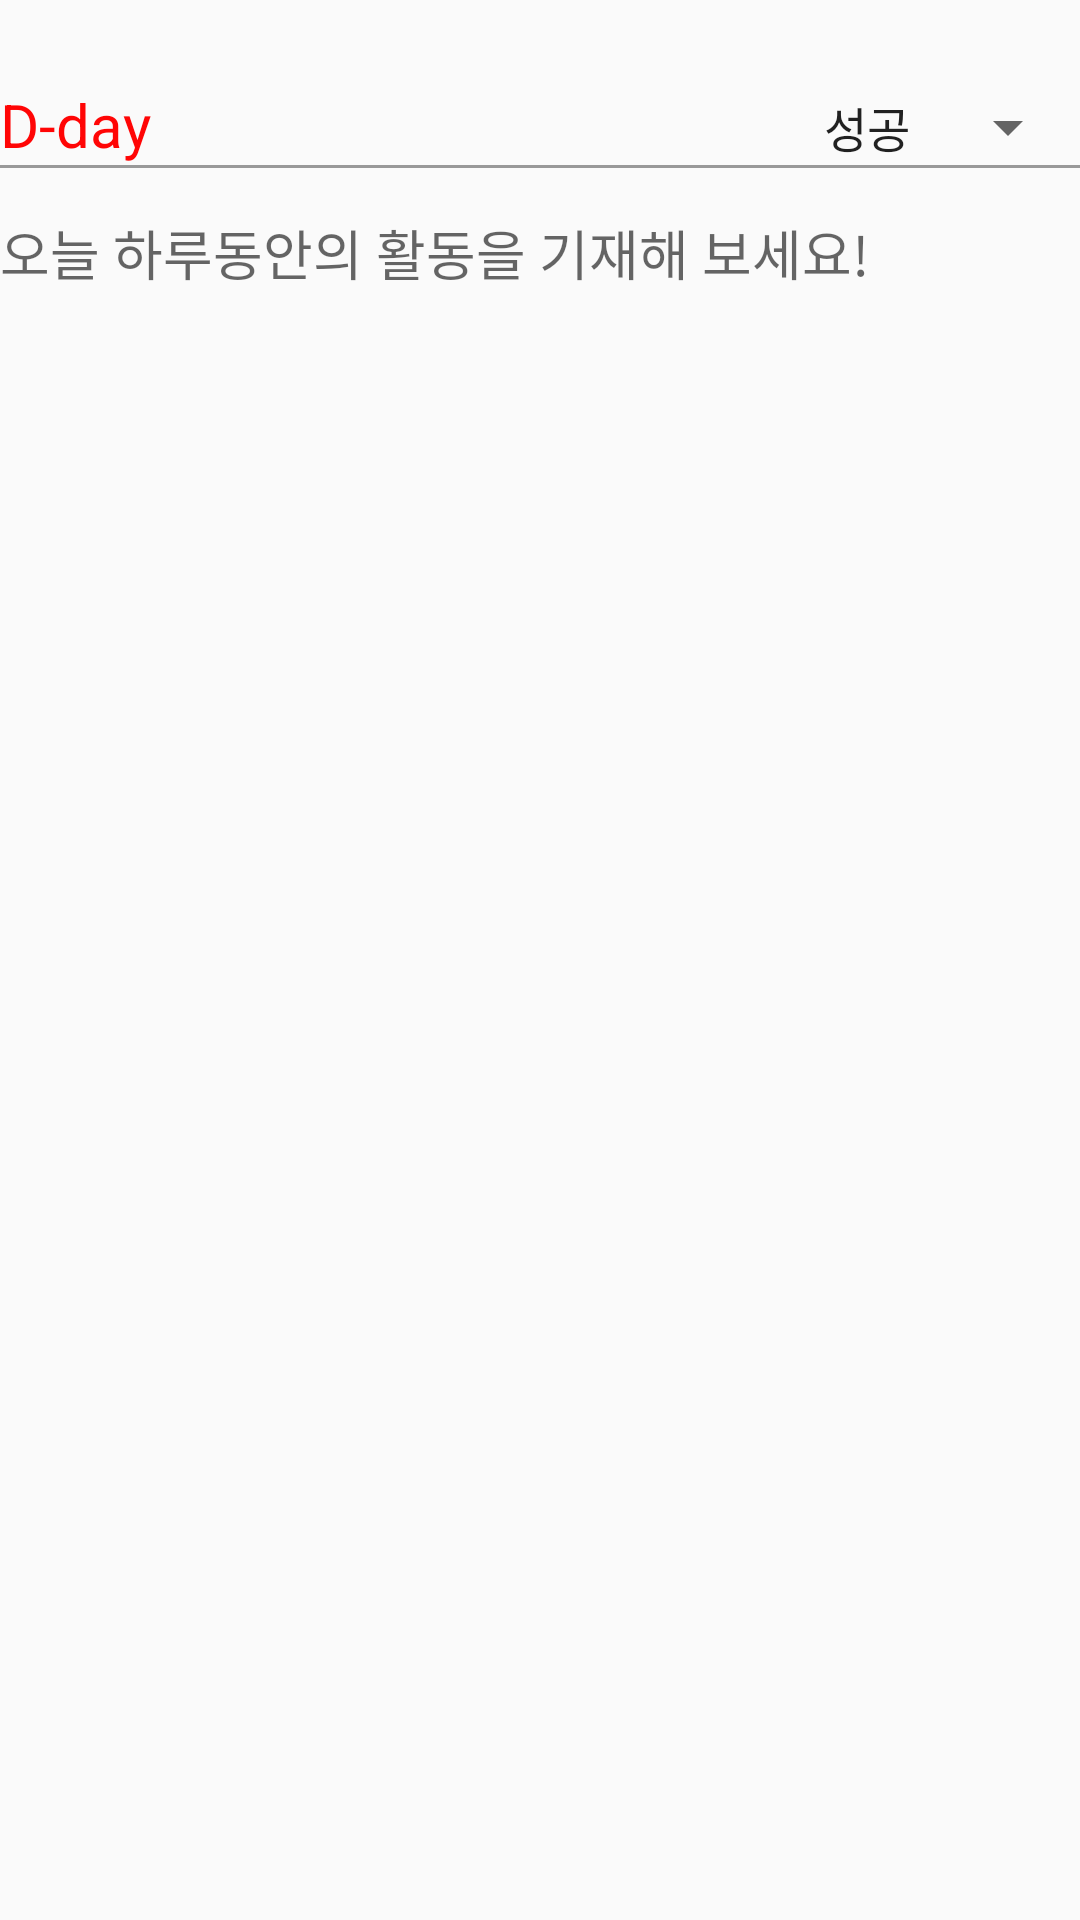

The Android layout XML behind this screen, and the referenced resources:
<!-- AndroidManifest.xml: application theme Theme.Challenge_together -->
<!-- res/layout/activity_challenge_page_insert_data.xml -->
<?xml version="1.0" encoding="utf-8"?>
<LinearLayout xmlns:android="http://schemas.android.com/apk/res/android"
    xmlns:app="http://schemas.android.com/apk/res-auto"
    xmlns:tools="http://schemas.android.com/tools"
    android:layout_width="match_parent"
    android:layout_height="match_parent"
    tools:context=".Challenge_page_insert_data"
    android:orientation="vertical">

    <GridLayout
        android:id="@+id/gridLayout5"
        android:layout_width="match_parent"
        android:layout_height="wrap_content"
        android:layout_marginTop="28dp"
        android:columnCount="2">

        <TextView
            android:id="@+id/d_day"
            android:layout_width="wrap_content"
            android:layout_height="match_parent"
            android:text="D-day"
            android:textSize="20dp"
            android:textColor="#FF0505"
            android:gravity="center"/>

        <Spinner
            android:id="@+id/select_success"
            android:layout_width="wrap_content"
            android:layout_height="wrap_content"
            android:entries="@array/success"
            android:layout_columnWeight="1"
            android:layout_gravity="right"/>

    </GridLayout>

    <View
        android:id="@+id/view2"
        android:layout_width="match_parent"
        android:layout_height="1dp"
        android:background="#63000000" />

    <LinearLayout
        android:layout_width="match_parent"
        android:layout_height="15dp"/>

    <EditText
        android:id="@+id/memo"
        android:layout_width="match_parent"
        android:layout_height="wrap_content"
        android:background="@android:color/transparent"
        android:hint="오늘 하루동안의 활동을 기재해 보세요!"
        />


</LinearLayout>
<!-- resources referenced by this layout -->
<resources>
  <string-array name="success">
          <item>성공</item>
          <item>실패</item>
      </string-array>
  <style name="Theme.Challenge_together" parent="Theme.AppCompat.Light.NoActionBar">
          
          <item name="colorPrimary">@color/purple_500</item>
          <item name="colorPrimaryVariant">@color/purple_700</item>
          <item name="colorOnPrimary">@color/white</item>
          
          <item name="colorSecondary">@color/teal_200</item>
          <item name="colorSecondaryVariant">@color/teal_700</item>
          <item name="colorOnSecondary">@color/black</item>
          
          <item name="android:statusBarColor" tools:targetApi="l">?attr/colorPrimaryVariant</item>
          
      </style>
  <!-- not gathered from this repository: default colours our renderer supplied (Android Studio template values) -->
  <color name="purple_500">#FF6200EE</color>
  <color name="purple_700">#FF3700B3</color>
  <color name="teal_200">#FF03DAC5</color>
  <color name="teal_700">#FF018786</color>
  <color name="black">#FF000000</color>
  <color name="white">#FFFFFFFF</color>
</resources>
